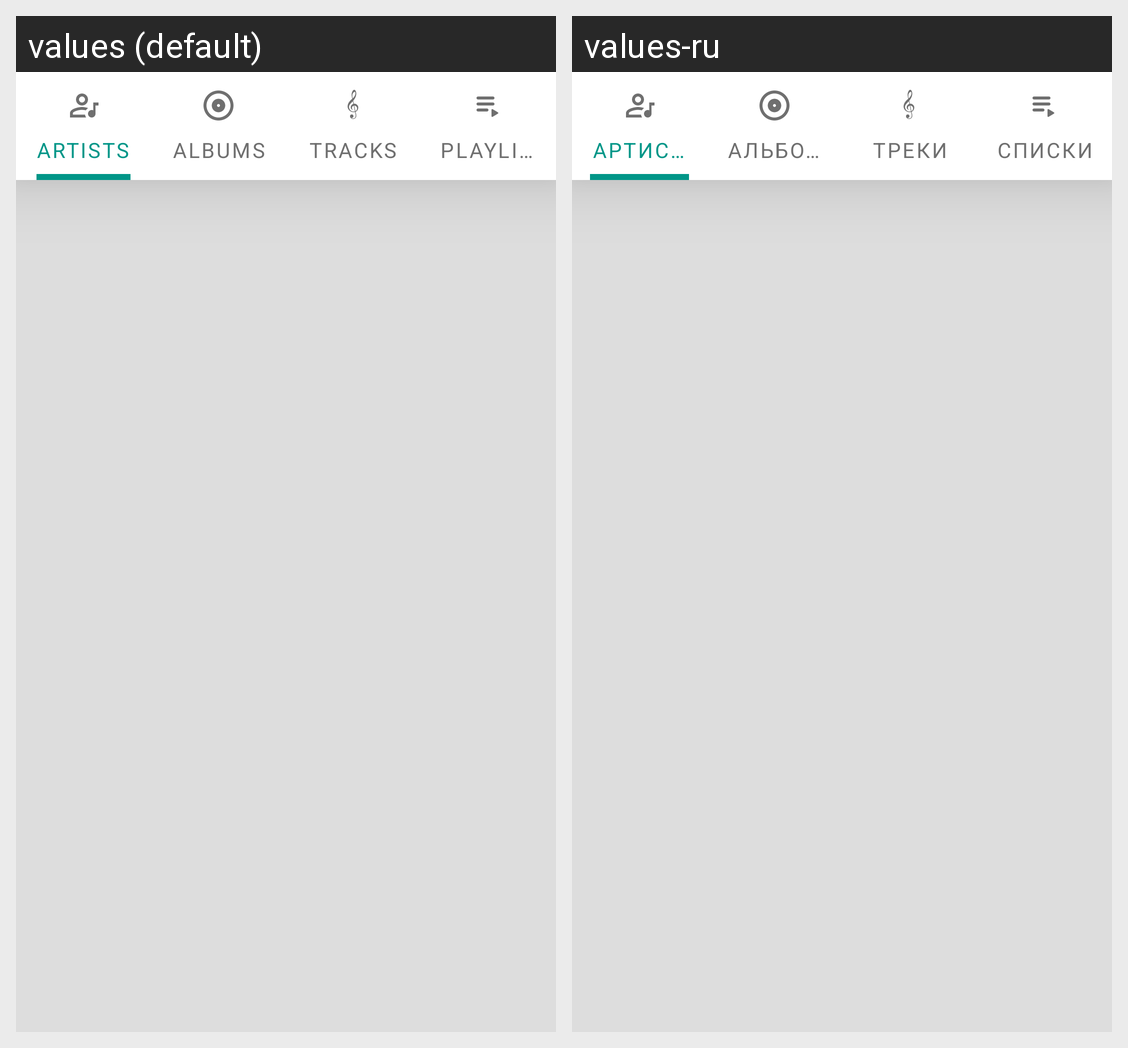

Translations of the strings shown on this Android screen, per locale in the grid:
Android screen res/layout/fragment_start.xml rendered under 2 locales, left to right: values (default), values-ru. Device: Nexus 5 (rendered at 1080×1920; each locale shown at half size, 540×960, under a caption strip naming it); theme Newtone.
Strings drawn on this screen, with the default value and each locale's value (text and hints the layout hard-codes, and strings that could not be matched under every locale, appear in the picture but are not listed):

tab_artists
  values: Artists
  values-ru: Артисты

tab_albums
  values: Albums
  values-ru: Альбомы

tab_tracks
  values: Tracks
  values-ru: Треки

tab_playlists
  values: Playlists
  values-ru: Списки
